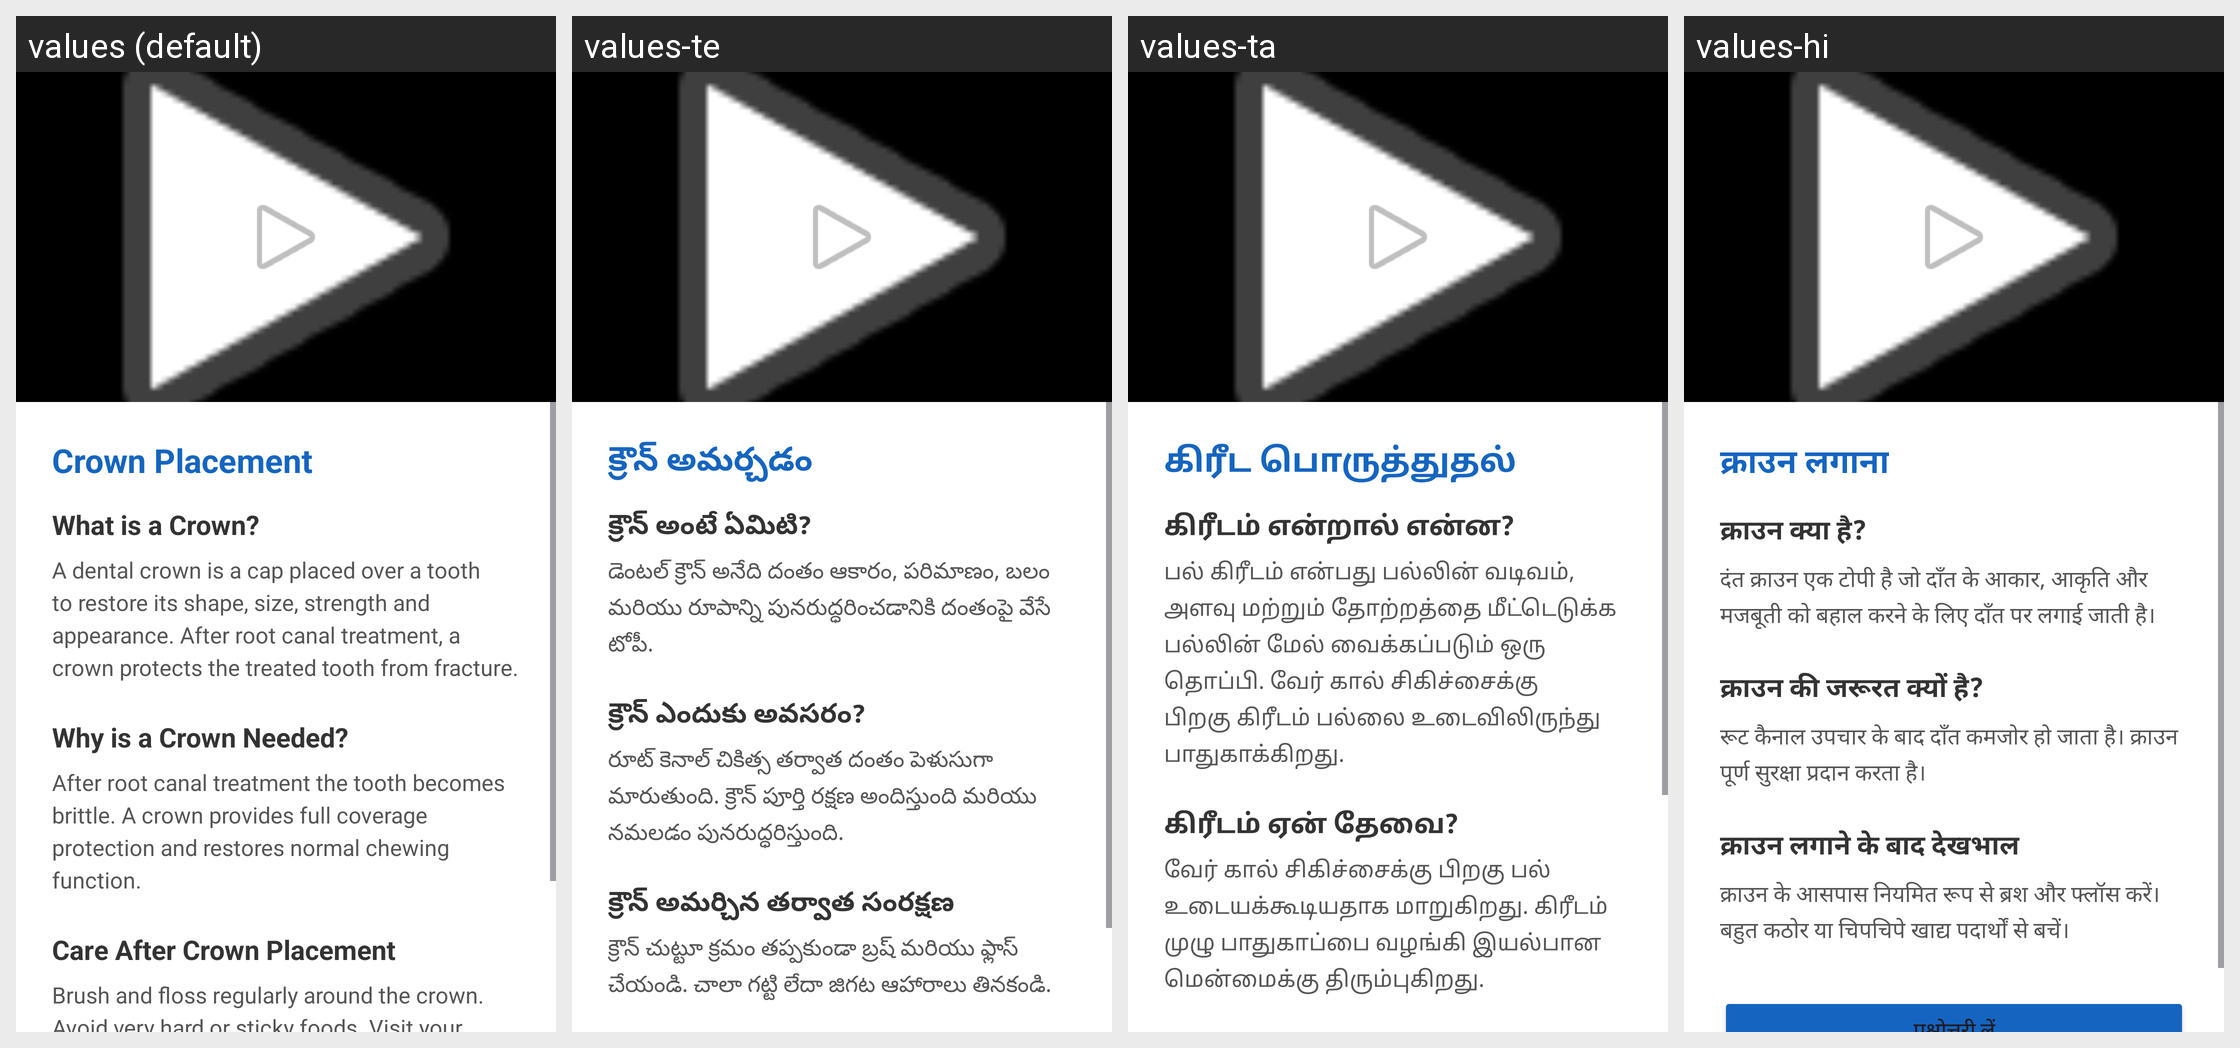

This grid shows one Android layout under several languages. Give, for every string resource on the screen, its name, the default text and each shown locale's text.
Android screen res/layout/activity_education3.xml rendered under 4 locales, left to right: values (default), values-te, values-ta, values-hi. Device: Nexus 5 (rendered at 1080×1920; each locale shown at half size, 540×960, under a caption strip naming it); theme Theme.RCTEducationApp.
Strings drawn on this screen, with the default value and each locale's value (text and hints the layout hard-codes, and strings that could not be matched under every locale, appear in the picture but are not listed):

edu3_title
  values: Crown Placement
  values-te: క్రౌన్ అమర్చడం
  values-ta: கிரீட பொருத்துதல்
  values-hi: क्राउन लगाना

edu3_h1
  values: What is a Crown?
  values-te: క్రౌన్ అంటే ఏమిటి?
  values-ta: கிரீடம் என்றால் என்ன?
  values-hi: क्राउन क्या है?

edu3_p1
  values: A dental crown is a cap placed over a tooth to restore its shape, size, strength and appearance. After root canal treatment, a crown protects the treated tooth from fracture.
  values-te: డెంటల్ క్రౌన్ అనేది దంతం ఆకారం, పరిమాణం, బలం మరియు రూపాన్ని పునరుద్ధరించడానికి దంతంపై వేసే టోపీ.
  values-ta: பல் கிரீடம் என்பது பல்லின் வடிவம், அளவு மற்றும் தோற்றத்தை மீட்டெடுக்க பல்லின் மேல் வைக்கப்படும் ஒரு தொப்பி. வேர் கால் சிகிச்சைக்கு பிறகு கிரீடம் பல்லை உடைவிலிருந்து பாதுகாக்கிறது.
  values-hi: दंत क्राउन एक टोपी है जो दाँत के आकार, आकृति और मजबूती को बहाल करने के लिए दाँत पर लगाई जाती है।

edu3_h2
  values: Why is a Crown Needed?
  values-te: క్రౌన్ ఎందుకు అవసరం?
  values-ta: கிரீடம் ஏன் தேவை?
  values-hi: क्राउन की जरूरत क्यों है?

edu3_p2
  values: After root canal treatment the tooth becomes brittle. A crown provides full coverage protection and restores normal chewing function.
  values-te: రూట్ కెనాల్ చికిత్స తర్వాత దంతం పెళుసుగా మారుతుంది. క్రౌన్ పూర్తి రక్షణ అందిస్తుంది మరియు నమలడం పునరుద్ధరిస్తుంది.
  values-ta: வேர் கால் சிகிச்சைக்கு பிறகு பல் உடையக்கூடியதாக மாறுகிறது. கிரீடம் முழு பாதுகாப்பை வழங்கி இயல்பான மென்மைக்கு திரும்புகிறது.
  values-hi: रूट कैनाल उपचार के बाद दाँत कमजोर हो जाता है। क्राउन पूर्ण सुरक्षा प्रदान करता है।
